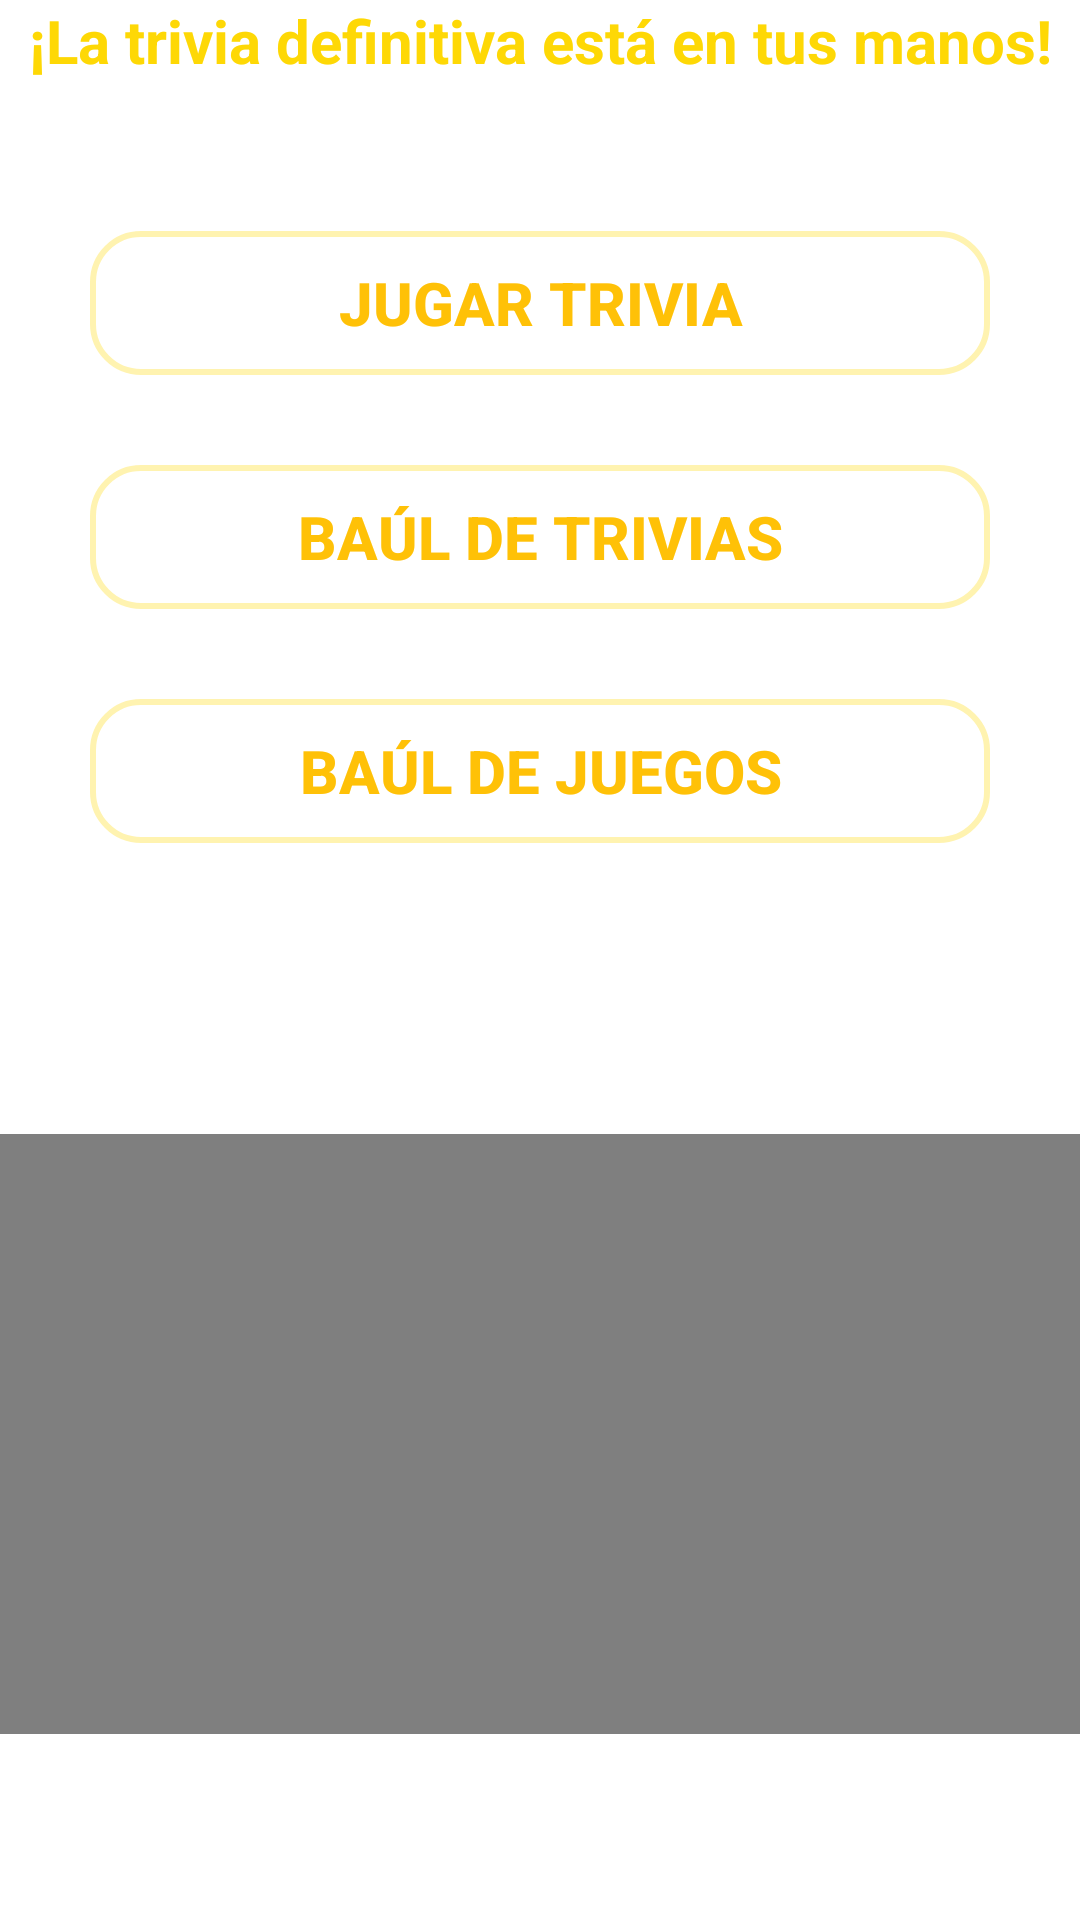

Here is an Android app screen rendered from its layout file. Give the layout XML and the strings, colors and styles it references.
<!-- AndroidManifest.xml: application theme Theme.Proyecto_Quizz_EricMacia -->
<!-- res/layout/fragment_main_menu.xml -->
<?xml version="1.0" encoding="utf-8"?>
<androidx.constraintlayout.widget.ConstraintLayout
    xmlns:android="http://schemas.android.com/apk/res/android"
    xmlns:app="http://schemas.android.com/apk/res-auto"
    xmlns:tools="http://schemas.android.com/tools"
    android:layout_width="match_parent"
    android:layout_height="match_parent"
    android:background="@drawable/bg_quiiz"
    tools:context=".fragments.MainMenuFragment">

    <ImageView
        android:id="@+id/quiizMainActLogo"
        android:layout_width="wrap_content"
        android:layout_height="wrap_content"
        android:contentDescription="Icon"
        android:adjustViewBounds="true"
        android:scaleType="fitCenter"
        app:layout_constraintStart_toStartOf="parent"
        app:layout_constraintEnd_toEndOf="parent"
        app:layout_constraintTop_toTopOf="parent"/>

    <TextView
        android:id="@+id/slogan"
        android:layout_width="wrap_content"
        android:layout_height="wrap_content"
        android:text="¡La trivia definitiva está en tus manos!"
        android:textColor="@color/yellow_quiz"
        android:layout_marginBottom="30dp"
        android:textStyle="bold"
        android:textSize="20sp"
        app:layout_constraintStart_toStartOf="parent"
        app:layout_constraintEnd_toEndOf="parent"
        app:layout_constraintTop_toBottomOf="@+id/quiizMainActLogo"/>

    <androidx.appcompat.widget.AppCompatButton
        android:id="@+id/btn_jugarTrivia"
        android:layout_width="match_parent"
        android:layout_height="wrap_content"
        android:layout_marginTop="50dp"
        android:layout_marginStart="30dp"
        android:layout_marginEnd="30dp"
        android:background="@drawable/btn_menu_principal"
        android:textColor="@color/yellow_button_text"
        android:textSize="20sp"
        android:textStyle="bold"
        app:layout_constraintStart_toStartOf="parent"
        app:layout_constraintEnd_toEndOf="parent"
        app:layout_constraintTop_toBottomOf="@+id/slogan"
        android:text="Jugar Trivia"/>

    <androidx.appcompat.widget.AppCompatButton
        android:id="@+id/btn_baulTrivias"
        android:layout_width="match_parent"
        android:layout_height="wrap_content"
        android:layout_margin="30dp"
        android:background="@drawable/btn_menu_principal"
        android:textColor="@color/yellow_button_text"
        android:textSize="20sp"
        android:textStyle="bold"
        app:layout_constraintStart_toStartOf="parent"
        app:layout_constraintEnd_toEndOf="parent"
        app:layout_constraintTop_toBottomOf="@+id/btn_jugarTrivia"
        android:text="Baúl de Trivias"/>

    <androidx.appcompat.widget.AppCompatButton
        android:id="@+id/btn_baulJuegos"
        android:layout_width="match_parent"
        android:layout_height="wrap_content"
        android:layout_margin="30dp"
        android:background="@drawable/btn_menu_principal"
        android:textColor="@color/yellow_button_text"
        android:textSize="20sp"
        android:textStyle="bold"
        app:layout_constraintStart_toStartOf="parent"
        app:layout_constraintEnd_toEndOf="parent"
        app:layout_constraintTop_toBottomOf="@+id/btn_baulTrivias"
        android:text="Baúl de Juegos"/>

    <TextView
        android:id="@+id/welcome"
        android:layout_width="wrap_content"
        android:layout_height="wrap_content"
        android:text=""
        android:textColor="@color/yellow_quiz"
        android:textStyle="bold"
        android:textSize="20sp"
        android:layout_marginTop="50dp"
        app:layout_constraintStart_toStartOf="parent"
        app:layout_constraintEnd_toEndOf="parent"
        app:layout_constraintTop_toBottomOf="@+id/btn_baulJuegos"/>

    <VideoView
        android:id="@+id/videoView"
        android:layout_width="match_parent"
        android:layout_height="200dp"
        android:layout_marginTop="20dp"
        app:layout_constraintStart_toStartOf="parent"
        app:layout_constraintEnd_toEndOf="parent"
        app:layout_constraintTop_toBottomOf="@+id/welcome"
        />

</androidx.constraintlayout.widget.ConstraintLayout>
<!-- resources referenced by this layout -->
<resources>
  <color name="yellow_button_text">#FFC107</color>
  <color name="yellow_quiz">#FED805</color>
  <!-- drawable bg_quiiz (drawable) -->
  <?xml version="1.0" encoding="utf-8"?>
  <layer-list
      xmlns:android="http://schemas.android.com/apk/res/android">
      <item android:drawable="@drawable/login_screen" />
      <item>
          <shape android:shape="rectangle">
              <gradient
                  android:startColor="#00FFFFFF"
                  android:endColor="#99FFFFFF"/>
          </shape>
      </item>
  </layer-list>
  <!-- drawable btn_menu_principal (drawable) -->
  <?xml version="1.0" encoding="utf-8"?>
  <selector xmlns:android="http://schemas.android.com/apk/res/android">
      <item android:drawable="@drawable/btn_menu_principal_enabled" android:state_pressed="true"/>
      <item android:drawable="@drawable/btn_menu_principal_enabled" android:state_focused="true"/>
      <item android:drawable="@drawable/btn_menu_principal_disabled" />
  </selector>
  <style name="Theme.Proyecto_Quizz_EricMacia" parent="Theme.MaterialComponents.DayNight.DarkActionBar">
  
          <item name="windowActionBar">false</item>
          <item name="windowNoTitle">true</item>
  
          
          <item name="colorPrimary">@color/purple_500</item>
          <item name="colorPrimaryVariant">@color/purple_700</item>
          <item name="colorOnPrimary">@color/white</item>
  
          
          <item name="colorSecondary">@color/teal_200</item>
          <item name="colorSecondaryVariant">@color/teal_700</item>
          <item name="colorOnSecondary">@color/black</item>
  
          
          <item name="android:statusBarColor">?attr/colorPrimaryVariant</item>
  
          
          <item name="toolbarStyle">@style/CustomToolbarStyle</item>
      </style>
  <!-- drawable btn_menu_principal_enabled (drawable) -->
  <?xml version="1.0" encoding="utf-8"?>
  <shape xmlns:android="http://schemas.android.com/apk/res/android">
      
      <stroke android:color="#FED805" android:width="2dp"/>
      
      <solid android:color="#FFE85C"/> 
      
      <corners android:radius="16dp"/>
      
      <padding android:left="8dp" android:top="8dp" android:right="8dp" android:bottom="8dp"/>
  </shape>
  <!-- drawable btn_menu_principal_disabled (drawable) -->
  <?xml version="1.0" encoding="utf-8"?>
  <shape xmlns:android="http://schemas.android.com/apk/res/android">
      
      <stroke android:color="#50FED805" android:width="2dp"/>
      
      <solid android:color="#FFFFFF"/> 
      
      <corners android:radius="16dp"/>
      
      <shadowColor android:color="#FED805"/>
      <padding android:left="8dp" android:top="8dp" android:right="8dp" android:bottom="8dp"/>
  </shape>
  <color name="purple_500">#FF6200EE</color>
  <color name="purple_700">#FF3700B3</color>
  <color name="white">#FFFFFFFF</color>
  <color name="teal_200">#FF03DAC5</color>
  <color name="teal_700">#FF018786</color>
  <color name="black">#FF000000</color>
  <style name="CustomToolbarStyle" parent="Widget.MaterialComponents.Toolbar">
          <item name="android:background">#66B2FF</item> 
          <item name="android:titleTextColor">#FFCC00</item> 
          <item name="android:subtitleTextColor">#FFFFFF</item> 
          <item name="android:paddingStart">16dp</item> 
          <item name="titleTextAppearance">@style/CustomToolbarTitle</item> 
      </style>
  <style name="CustomToolbarTitle" parent="TextAppearance.Widget.AppCompat.Toolbar.Title">
          <item name="android:textSize">20sp</item>
          <item name="android:textStyle">bold</item>
          <item name="android:textColor">#FFCC00</item> 
      </style>
</resources>
